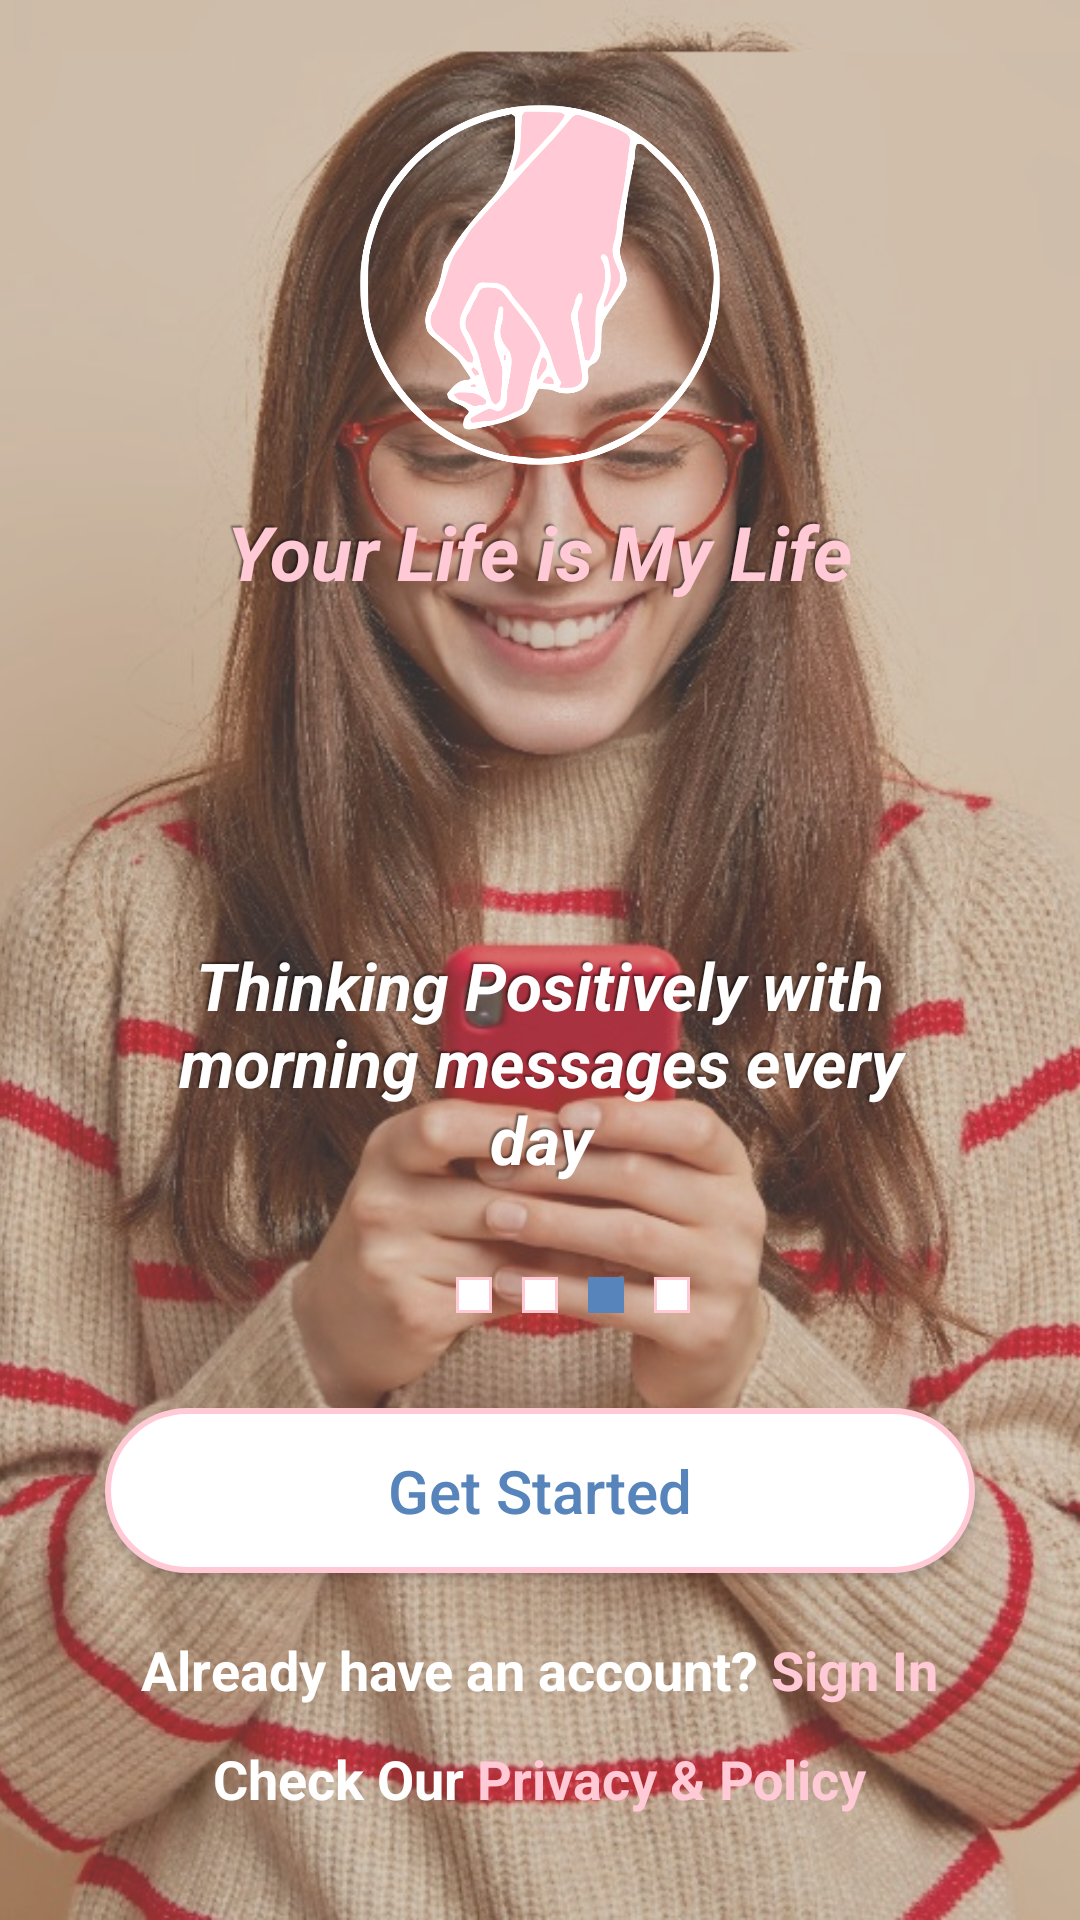

Layout XML and referenced resources for this Android screen:
<!-- AndroidManifest.xml: application theme Theme.YourLifeIsMyLife -->
<!-- res/layout/fragment_third_page.xml -->
<?xml version="1.0" encoding="utf-8"?>
<RelativeLayout xmlns:android="http://schemas.android.com/apk/res/android"
    xmlns:tools="http://schemas.android.com/tools"
    android:layout_width="match_parent"
    android:layout_height="match_parent"
    android:layoutDirection="ltr"
    android:textDirection="ltr"
    tools:context=".Intro.IntroPages.IntroThirdPage">

    <ImageView
        android:id="@+id/second_background"
        android:layout_width="match_parent"
        android:layout_height="match_parent"
        android:scaleType="centerCrop"
        android:src="@drawable/page_three_back" />

    <RelativeLayout
        android:layout_width="match_parent"
        android:layout_height="match_parent"
        android:background="@color/transparent_light_gray">

        <ImageView
            android:id="@+id/logo_image"
            android:layout_width="@dimen/logo_w"
            android:layout_height="@dimen/logo_h"
            android:layout_centerHorizontal="true"
            android:layout_marginTop="@dimen/et_margin_start_end"
            android:src="@drawable/hands_tran" />


        <TextView
            android:id="@+id/logo_text"
            android:layout_width="wrap_content"
            android:layout_height="wrap_content"
            android:layout_below="@id/logo_image"
            android:layout_centerHorizontal="true"
            android:layout_marginStart="40dp"
            android:layout_marginTop="@dimen/et_margin_vertical"
            android:layout_marginEnd="40dp"
            android:gravity="center"
            android:shadowColor="@color/text_shadow"
            android:shadowDx="-2"
            android:shadowDy="-2"
            android:shadowRadius="1"
            android:text="Your Life is My Life"
            android:textColor="@color/pink_light"
            android:textSize="25sp"
            android:textStyle="bold|italic" />


        <TextView
            android:id="@+id/text_in_center"
            android:layout_width="wrap_content"
            android:layout_height="wrap_content"
            android:layout_above="@id/intro_pages_boxes"
            android:layout_marginStart="40dp"
            android:layout_marginEnd="40dp"
            android:gravity="center"
            android:shadowColor="@color/text_shadow"
            android:shadowDx="-2"
            android:shadowDy="-2"
            android:shadowRadius="1"
            android:text="@string/intro_page_three"
            android:textColor="@color/white"
            android:textSize="22sp"
            android:textStyle="italic|bold" />


        <RelativeLayout
            android:id="@+id/intro_pages_boxes"
            android:layout_width="match_parent"
            android:layout_height="45dp"
            android:layout_above="@id/get_started_btn"
            android:layout_marginTop="15dp"
            android:layout_marginBottom="15dp"
            android:orientation="horizontal"
            android:padding="5dp">

            <ImageView
                android:id="@+id/prev_page_image"
                android:layout_width="35dp"
                android:layout_height="35dp"
                android:visibility="gone"
                android:layout_alignParentStart="true"
                android:layout_marginStart="@dimen/et_margin_vertical"
                android:src="@drawable/ic_prev" />

            <ImageView
                android:id="@+id/intro_first_box"
                android:layout_width="@dimen/box_w_and_h"
                android:layout_height="@dimen/box_w_and_h"
                android:layout_centerVertical="true"
                android:layout_marginEnd="10dp"
                android:layout_toStartOf="@id/intro_second_box"
                android:background="@drawable/intro_box_shape_empty" />

            <ImageView
                android:id="@+id/intro_second_box"
                android:layout_width="@dimen/box_w_and_h"
                android:layout_height="@dimen/box_w_and_h"
                android:layout_centerInParent="true"
                android:background="@drawable/intro_box_shape_empty" />

            <ImageView
                android:id="@+id/intro_third_box"
                android:layout_width="@dimen/box_w_and_h"
                android:layout_height="@dimen/box_w_and_h"
                android:layout_centerVertical="true"
                android:layout_marginStart="10dp"
                android:layout_toEndOf="@id/intro_second_box"
                android:background="@drawable/intro_box_shape_fill" />

            <ImageView
                android:id="@+id/intro_fourth_box"
                android:layout_width="@dimen/box_w_and_h"
                android:layout_height="@dimen/box_w_and_h"
                android:layout_centerVertical="true"
                android:layout_marginStart="10dp"
                android:layout_toEndOf="@id/intro_third_box"
                android:background="@drawable/intro_box_shape_empty" />

            <ImageView
                android:id="@+id/next_page_image"
                android:layout_width="35dp"
                android:layout_height="35dp"
                android:visibility="gone"
                android:layout_alignParentEnd="true"
                android:layout_marginEnd="@dimen/et_margin_vertical"
                android:src="@drawable/ic_next" />


        </RelativeLayout>

        <androidx.appcompat.widget.AppCompatButton
            android:id="@+id/get_started_btn"
            android:layout_width="match_parent"
            android:layout_height="55dp"
            android:layout_above="@id/buttom_text"
            android:layout_centerHorizontal="true"
            android:layout_marginStart="@dimen/et_margin_start_end"
            android:layout_marginEnd="@dimen/et_margin_start_end"
            android:layout_marginBottom="20dp"
            android:background="@drawable/button_shape_pink"
            android:text="Get Started"
            android:textAllCaps="false"
            android:textColor="@color/blue"
            android:textSize="20sp" />



        <LinearLayout
            android:id="@+id/buttom_text"
            android:layout_above="@id/privacy"
            android:layout_width="wrap_content"
            android:layout_height="wrap_content"
            android:layout_centerHorizontal="true"
            android:layout_marginBottom="@dimen/et_margin_small_start_end"
            android:orientation="horizontal">

            <TextView
                android:layout_width="wrap_content"
                android:layout_height="wrap_content"
                android:text="Already have an account? "
                android:textColor="@color/white"
                android:textSize="18sp"
                android:textStyle="bold" />


            <TextView
                android:id="@+id/intro_sign_in"
                android:layout_width="wrap_content"
                android:layout_height="wrap_content"
                android:text="Sign In"
                android:textColor="@color/pink_light"
                android:textSize="18sp"
                android:textStyle="bold" />

        </LinearLayout>

        <LinearLayout
            android:id="@+id/privacy"
            android:layout_width="wrap_content"
            android:layout_height="wrap_content"
            android:layout_alignParentBottom="true"
            android:layout_centerHorizontal="true"
            android:layout_marginBottom="35dp"
            android:orientation="horizontal">

            <TextView
                android:layout_width="wrap_content"
                android:layout_height="wrap_content"
                android:text="Check Our "
                android:textColor="@color/white"
                android:textSize="18sp"
                android:textStyle="bold" />


            <TextView
                android:id="@+id/privacy_policy"
                android:layout_width="wrap_content"
                android:layout_height="wrap_content"
                android:text="Privacy &amp; Policy"
                android:textColor="@color/pink_light"
                android:textSize="18sp"
                android:textStyle="bold" />

        </LinearLayout>




    </RelativeLayout>


</RelativeLayout>
<!-- resources referenced by this layout -->
<resources>
  <color name="blue">#5784BA</color>
  <color name="pink_light">#FFC9D6</color>
  <color name="text_shadow">#7F000000</color>
  <color name="transparent_light_gray">#51959494</color>
  <color name="white">#FFFFFFFF</color>
  <dimen name="box_w_and_h">12dp</dimen>
  <dimen name="et_margin_small_start_end">12dp</dimen>
  <dimen name="et_margin_start_end">35dp</dimen>
  <dimen name="et_margin_vertical">12dp</dimen>
  <dimen name="logo_h">120dp</dimen>
  <dimen name="logo_w">120dp</dimen>
  <!-- drawable button_shape_pink (drawable) -->
  <?xml version="1.0" encoding="utf-8"?>
  <shape android:shape="rectangle"
      xmlns:android="http://schemas.android.com/apk/res/android">
  
      <corners android:radius="@dimen/et_corners_radius"/>
      <solid android:color="@color/white"/>
      <stroke android:color="@color/pink_light"
          android:width="2dp"/>
  </shape>
  <!-- drawable ic_next (drawable) -->
  <vector xmlns:android="http://schemas.android.com/apk/res/android"
      android:width="25dp"
      android:height="25dp"
      android:viewportWidth="25"
      android:viewportHeight="25">
    <path
        android:pathData="M2,0L23,0A2,2 0,0 1,25 2L25,23A2,2 0,0 1,23 25L2,25A2,2 0,0 1,0 23L0,2A2,2 0,0 1,2 0z"
        android:fillColor="@color/blue"/>
    <path
        android:strokeWidth="1"
        android:pathData="M20.194,12.5A7.693,7.693 0,1 1,12.5 4.807,7.693 7.693,0 0,1 20.194,12.5Z"
        android:strokeLineJoin="round"
        android:fillColor="#00000000"
        android:strokeColor="#fff"
        android:strokeLineCap="round"/>
    <path
        android:strokeWidth="1"
        android:pathData="M12.5,15.578l3.077,-3.077L12.5,9.423"
        android:strokeLineJoin="round"
        android:fillColor="#00000000"
        android:strokeColor="#fff"
        android:strokeLineCap="round"/>
    <path
        android:strokeWidth="1"
        android:pathData="M9.423,12.5h6.155"
        android:strokeLineJoin="round"
        android:fillColor="#00000000"
        android:strokeColor="#fff"
        android:strokeLineCap="round"/>
  </vector>
  <!-- drawable intro_box_shape_empty (drawable) -->
  <?xml version="1.0" encoding="utf-8"?>
  <shape xmlns:android="http://schemas.android.com/apk/res/android"
      android:shape="rectangle">
  
      <solid android:color="@color/white" />
      <stroke
          android:width="1dp"
          android:color="@color/pink_light" />
  
  </shape>
  <!-- drawable intro_box_shape_fill (drawable) -->
  <?xml version="1.0" encoding="utf-8"?>
  <shape xmlns:android="http://schemas.android.com/apk/res/android"
      android:shape="rectangle">
  
      <solid android:color="@color/blue" />
      <stroke
          android:width="2dp"
          android:color="@color/blue" />
  
  </shape>
  <string name="intro_page_three">Thinking Positively with morning messages every day</string>
  <style name="Theme.YourLifeIsMyLife" parent="Theme.MaterialComponents.DayNight.NoActionBar">
          
          <item name="colorPrimary">@color/blue</item>
          <item name="colorPrimaryVariant">@color/pink_light</item>
          <item name="colorOnPrimary">@color/white</item>
          
          <item name="colorSecondary">@color/blue</item>
          <item name="colorSecondaryVariant">@color/pink_light</item>
          <item name="colorOnSecondary">@color/white</item>
          
          <item name="android:statusBarColor" tools:targetApi="l">?attr/colorPrimary</item>
          
      </style>
  <dimen name="et_corners_radius">39dp</dimen>
</resources>
